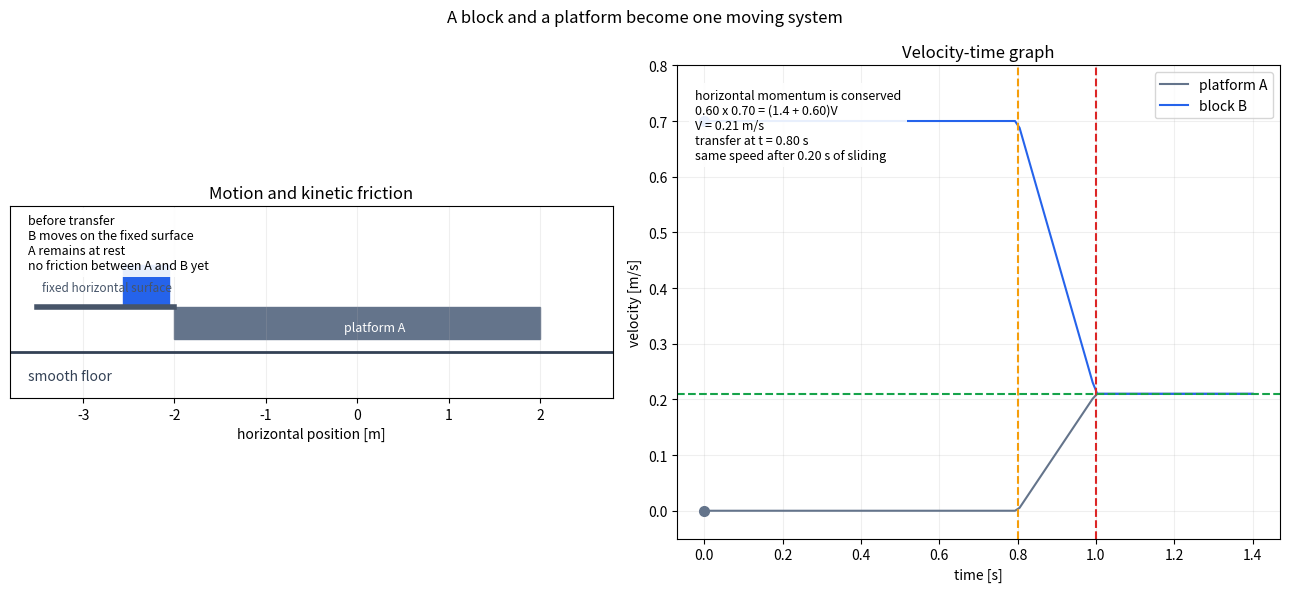

Source code (Python):
"""摩擦により小物体と台が同じ速さになる過程を可視化する。"""

import matplotlib.pyplot as plt
from matplotlib.animation import FuncAnimation
from matplotlib.patches import FancyArrowPatch, Rectangle


MASS_PLATFORM = 1.4
MASS_BLOCK = 0.60
INITIAL_BLOCK_SPEED = 0.70
MU_K = 0.25
GRAVITY = 9.8
FRICTION = MU_K * MASS_BLOCK * GRAVITY
ACCELERATION_PLATFORM = FRICTION / MASS_PLATFORM
ACCELERATION_BLOCK = -FRICTION / MASS_BLOCK
COMMON_SPEED = MASS_BLOCK * INITIAL_BLOCK_SPEED / (MASS_PLATFORM + MASS_BLOCK)
SLIDING_TIME = INITIAL_BLOCK_SPEED / (ACCELERATION_PLATFORM - ACCELERATION_BLOCK)
APPROACH_TIME = 0.80
PLATFORM_START = 0.0
BLOCK_CONTACT_POSITION = -1.75
TOTAL_TIME = APPROACH_TIME + SLIDING_TIME + 0.40


def add_arrow(axis, color):
    arrow = FancyArrowPatch(
        (0, 0),
        (0, 0),
        arrowstyle="->",
        mutation_scale=14,
        linewidth=2.4,
        color=color,
    )
    axis.add_patch(arrow)
    return arrow


def set_arrow(arrow, start, vector):
    arrow.set_positions(start, (start[0] + vector[0], start[1] + vector[1]))


def positions_and_speeds(time):
    """地面から見た A, B の位置と速度を返す。"""
    if time <= APPROACH_TIME:
        # B は左側の固定面を進み、台 A に乗り移る直前である。
        platform_x = PLATFORM_START
        block_x = BLOCK_CONTACT_POSITION - INITIAL_BLOCK_SPEED * (APPROACH_TIME - time)
        platform_v = 0.0
        block_v = INITIAL_BLOCK_SPEED
    else:
        sliding_elapsed = time - APPROACH_TIME
        if sliding_elapsed <= SLIDING_TIME:
            platform_x = PLATFORM_START + ACCELERATION_PLATFORM * sliding_elapsed**2 / 2
            block_x = (
                BLOCK_CONTACT_POSITION
                + INITIAL_BLOCK_SPEED * sliding_elapsed
                + ACCELERATION_BLOCK * sliding_elapsed**2 / 2
            )
            platform_v = ACCELERATION_PLATFORM * sliding_elapsed
            block_v = INITIAL_BLOCK_SPEED + ACCELERATION_BLOCK * sliding_elapsed
        else:
            platform_at_join = PLATFORM_START + ACCELERATION_PLATFORM * SLIDING_TIME**2 / 2
            block_at_join = (
                BLOCK_CONTACT_POSITION
                + INITIAL_BLOCK_SPEED * SLIDING_TIME
                + ACCELERATION_BLOCK * SLIDING_TIME**2 / 2
            )
            elapsed = sliding_elapsed - SLIDING_TIME
            platform_x = platform_at_join + COMMON_SPEED * elapsed
            block_x = block_at_join + COMMON_SPEED * elapsed
            platform_v = COMMON_SPEED
            block_v = COMMON_SPEED
    return platform_x, block_x, platform_v, block_v


def main(interval_ms=50):
    frame_count = 120
    times = [TOTAL_TIME * index / frame_count for index in range(frame_count + 1)]
    platform_speeds = [positions_and_speeds(time)[2] for time in times]
    block_speeds = [positions_and_speeds(time)[3] for time in times]

    figure, (motion_axis, speed_axis) = plt.subplots(1, 2, figsize=(13, 6))
    figure.suptitle("A block and a platform become one moving system")

    # 左: 台と小物体の運動
    motion_axis.axhline(0, color="#334155", linewidth=2)
    motion_axis.text(-3.6, -0.3, "smooth floor", color="#334155")
    motion_axis.plot((-3.5, -2.0), (0.50, 0.50), color="#475569", linewidth=4)
    motion_axis.text(-3.45, 0.67, "fixed horizontal surface", color="#475569", fontsize=8.5)
    motion_axis.set_xlim(-3.8, 2.8)
    motion_axis.set_ylim(-0.5, 1.6)
    motion_axis.set_aspect("equal")
    motion_axis.set_title("Motion and kinetic friction")
    motion_axis.set_xlabel("horizontal position [m]")
    motion_axis.set_yticks([])
    motion_axis.grid(alpha=0.2)
    platform = Rectangle((-2, 0.15), 4.0, 0.35, color="#64748b")
    block = Rectangle((-1.45, 0.50), 0.50, 0.45, color="#2563eb")
    motion_axis.add_patch(platform)
    motion_axis.add_patch(block)
    motion_axis.text(-0.15, 0.23, "platform A", color="white", fontsize=9)
    friction_on_block = add_arrow(motion_axis, "#dc2626")
    friction_on_platform = add_arrow(motion_axis, "#16a34a")
    motion_info = motion_axis.text(
        0.03,
        0.96,
        "",
        transform=motion_axis.transAxes,
        va="top",
        fontsize=9,
        bbox={"facecolor": "white", "edgecolor": "none", "alpha": 0.9},
    )

    # 右: 速度と時刻の関係
    speed_axis.plot(times, platform_speeds, color="#64748b", label="platform A")
    speed_axis.plot(times, block_speeds, color="#2563eb", label="block B")
    speed_axis.axvline(APPROACH_TIME, color="#f59e0b", linestyle="--")
    speed_axis.axvline(APPROACH_TIME + SLIDING_TIME, color="#dc2626", linestyle="--")
    speed_axis.axhline(COMMON_SPEED, color="#16a34a", linestyle="--")
    speed_axis.set_title("Velocity-time graph")
    speed_axis.set_xlabel("time [s]")
    speed_axis.set_ylabel("velocity [m/s]")
    speed_axis.set_ylim(-0.05, 0.80)
    speed_axis.grid(alpha=0.2)
    speed_axis.legend()
    point_platform, = speed_axis.plot([], [], marker="o", color="#64748b", markersize=7)
    point_block, = speed_axis.plot([], [], marker="o", color="#2563eb", markersize=7)
    speed_info = speed_axis.text(
        0.03,
        0.95,
        "",
        transform=speed_axis.transAxes,
        va="top",
        fontsize=9,
        bbox={"facecolor": "white", "edgecolor": "none", "alpha": 0.9},
    )

    def update(frame):
        time = times[frame]
        platform_x, block_x, platform_v, block_v = positions_and_speeds(time)
        platform.set_x(platform_x - 2.0)
        block.set_x(block_x - 0.25)
        point_platform.set_data([time], [platform_v])
        point_block.set_data([time], [block_v])

        if time < APPROACH_TIME:
            friction_on_block.set_visible(False)
            friction_on_platform.set_visible(False)
            motion_info.set_text(
                "before transfer\n"
                "B moves on the fixed surface\n"
                "A remains at rest\n"
                "no friction between A and B yet"
            )
        elif time < APPROACH_TIME + SLIDING_TIME:
            # B は A より右へ滑るため、B には左向き、A には右向きの摩擦力がはたらく。
            set_arrow(friction_on_block, (block_x, 1.15), (-0.55, 0))
            set_arrow(friction_on_platform, (platform_x, 0.62), (0.55, 0))
            friction_on_block.set_visible(True)
            friction_on_platform.set_visible(True)
            motion_info.set_text(
                "sliding\n"
                "friction on B: left\n"
                "friction on A: right\n"
                f"kinetic friction = {FRICTION:.2f} N"
            )
        else:
            friction_on_block.set_visible(False)
            friction_on_platform.set_visible(False)
            motion_info.set_text(
                "no relative motion\n"
                "A and B move together\n"
                f"common speed = {COMMON_SPEED:.2f} m/s"
            )

        speed_info.set_text(
            "horizontal momentum is conserved\n"
            f"0.60 x 0.70 = (1.4 + 0.60)V\n"
            f"V = {COMMON_SPEED:.2f} m/s\n"
            f"transfer at t = {APPROACH_TIME:.2f} s\n"
            f"same speed after {SLIDING_TIME:.2f} s of sliding"
        )
        return (
            platform,
            block,
            friction_on_block,
            friction_on_platform,
            motion_info,
            point_platform,
            point_block,
            speed_info,
        )

    def init():
        return update(0)

    animation = FuncAnimation(
        figure,
        update,
        init_func=init,
        frames=range(frame_count + 1),
        interval=interval_ms,
        repeat=True,
        repeat_delay=1800,
        blit=True,
        cache_frame_data=False,
    )
    figure._block_platform_friction_animation = animation
    plt.tight_layout()
    plt.show()


if __name__ == "__main__":
    main()
